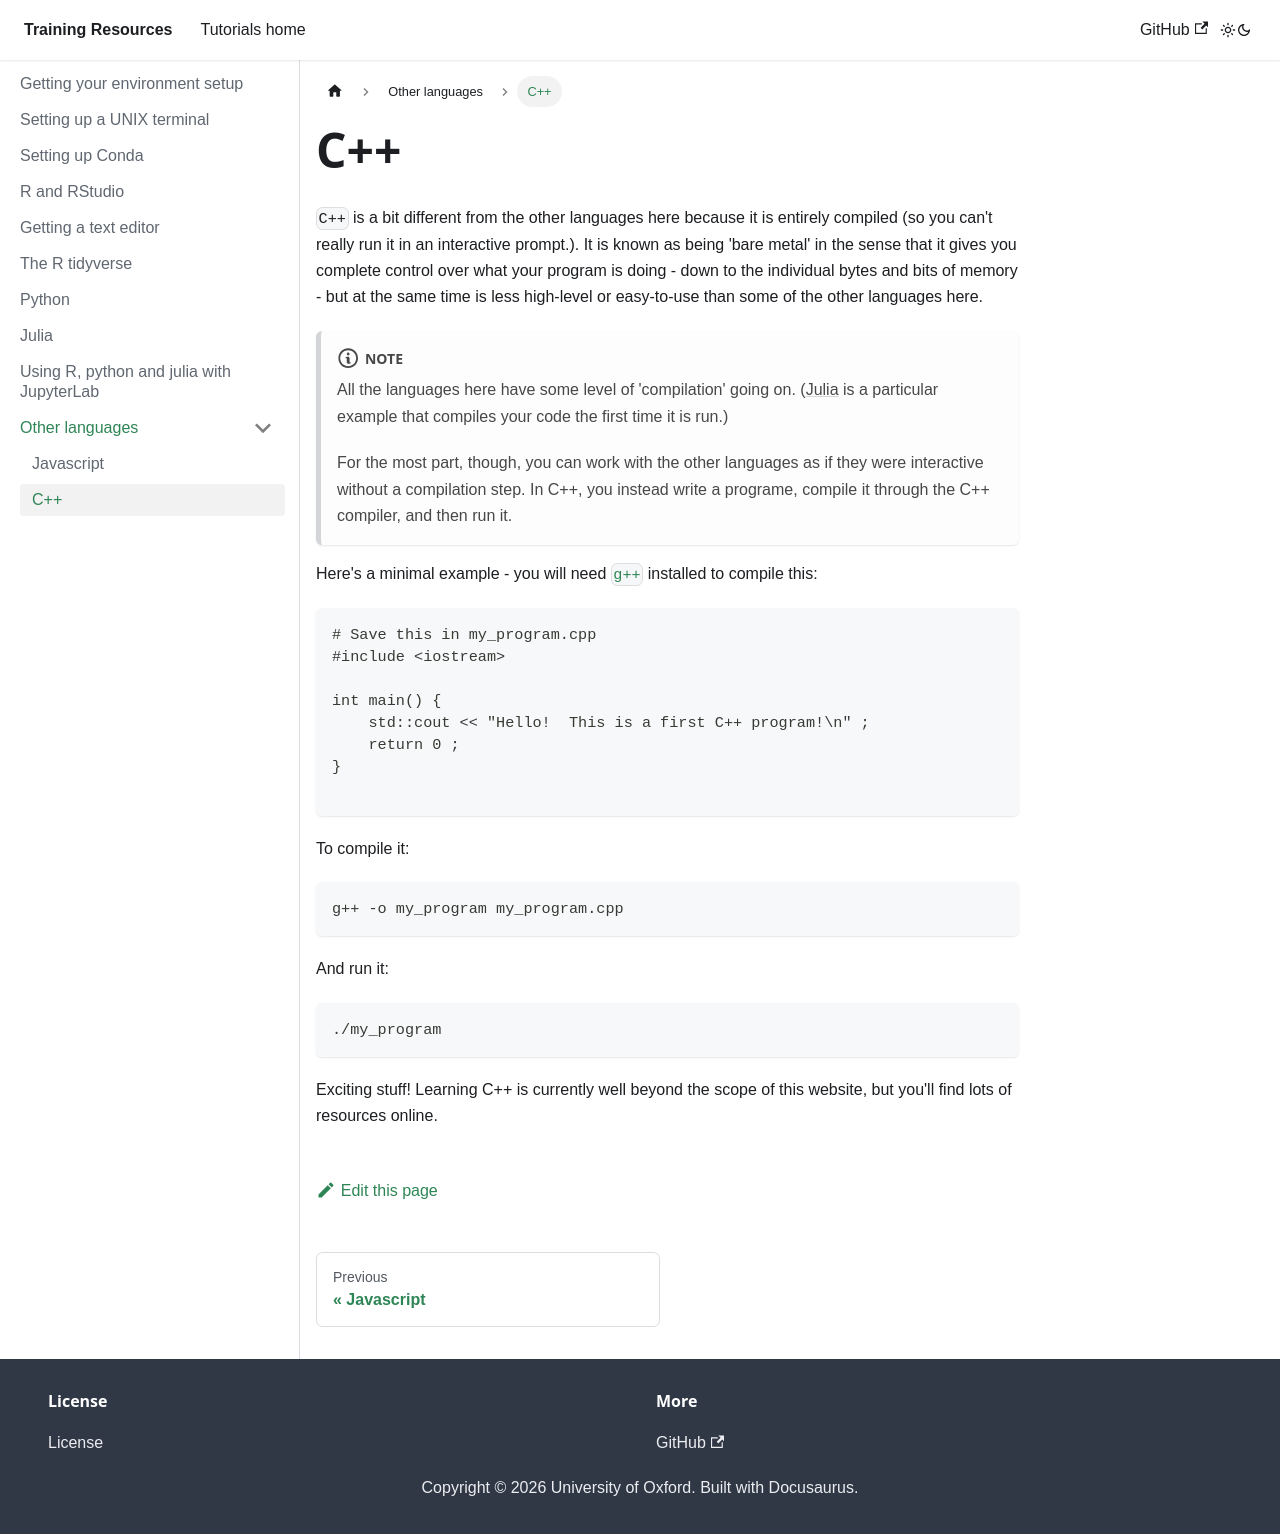

repository: chg-training/chg-training-resources · page: prerequisites/Other_languages/cpp/index.html · generator: docusaurus

---
sidebar_position: 2
---

# C++

`C++` is a bit different from the other languages here because it is entirely compiled (so you can't really run it in an
interactive prompt.). It is known as being 'bare metal' in the sense that it gives you complete control over what your program is doing - down to the individual bytes and bits of memory - but at the same time is less high-level or easy-to-use than some of the other languages here.

:::note Note

All the languages here have some level of 'compilation' going on.  ([Julia](../julia.md) is a particular example that compiles your code the first time it is run.)

For the most part, though, you can work with the other languages as if they were interactive without a compilation step.  In C++, you instead write a programe, compile it through the C++ compiler, and then run it.
:::

Here's a minimal example - you will need [`g++`](https://gcc.gnu.org) installed to compile this:
```c++
# Save this in my_program.cpp
#include <iostream>

int main() {
	std::cout << "Hello!  This is a first C++ program!\n" ;
	return 0 ;
}

```

To compile it:
```
g++ -o my_program my_program.cpp
```

And run it:
```
./my_program
```

Exciting stuff!  Learning C++ is currently well beyond the scope of this website, but you'll find lots of resources
online.
